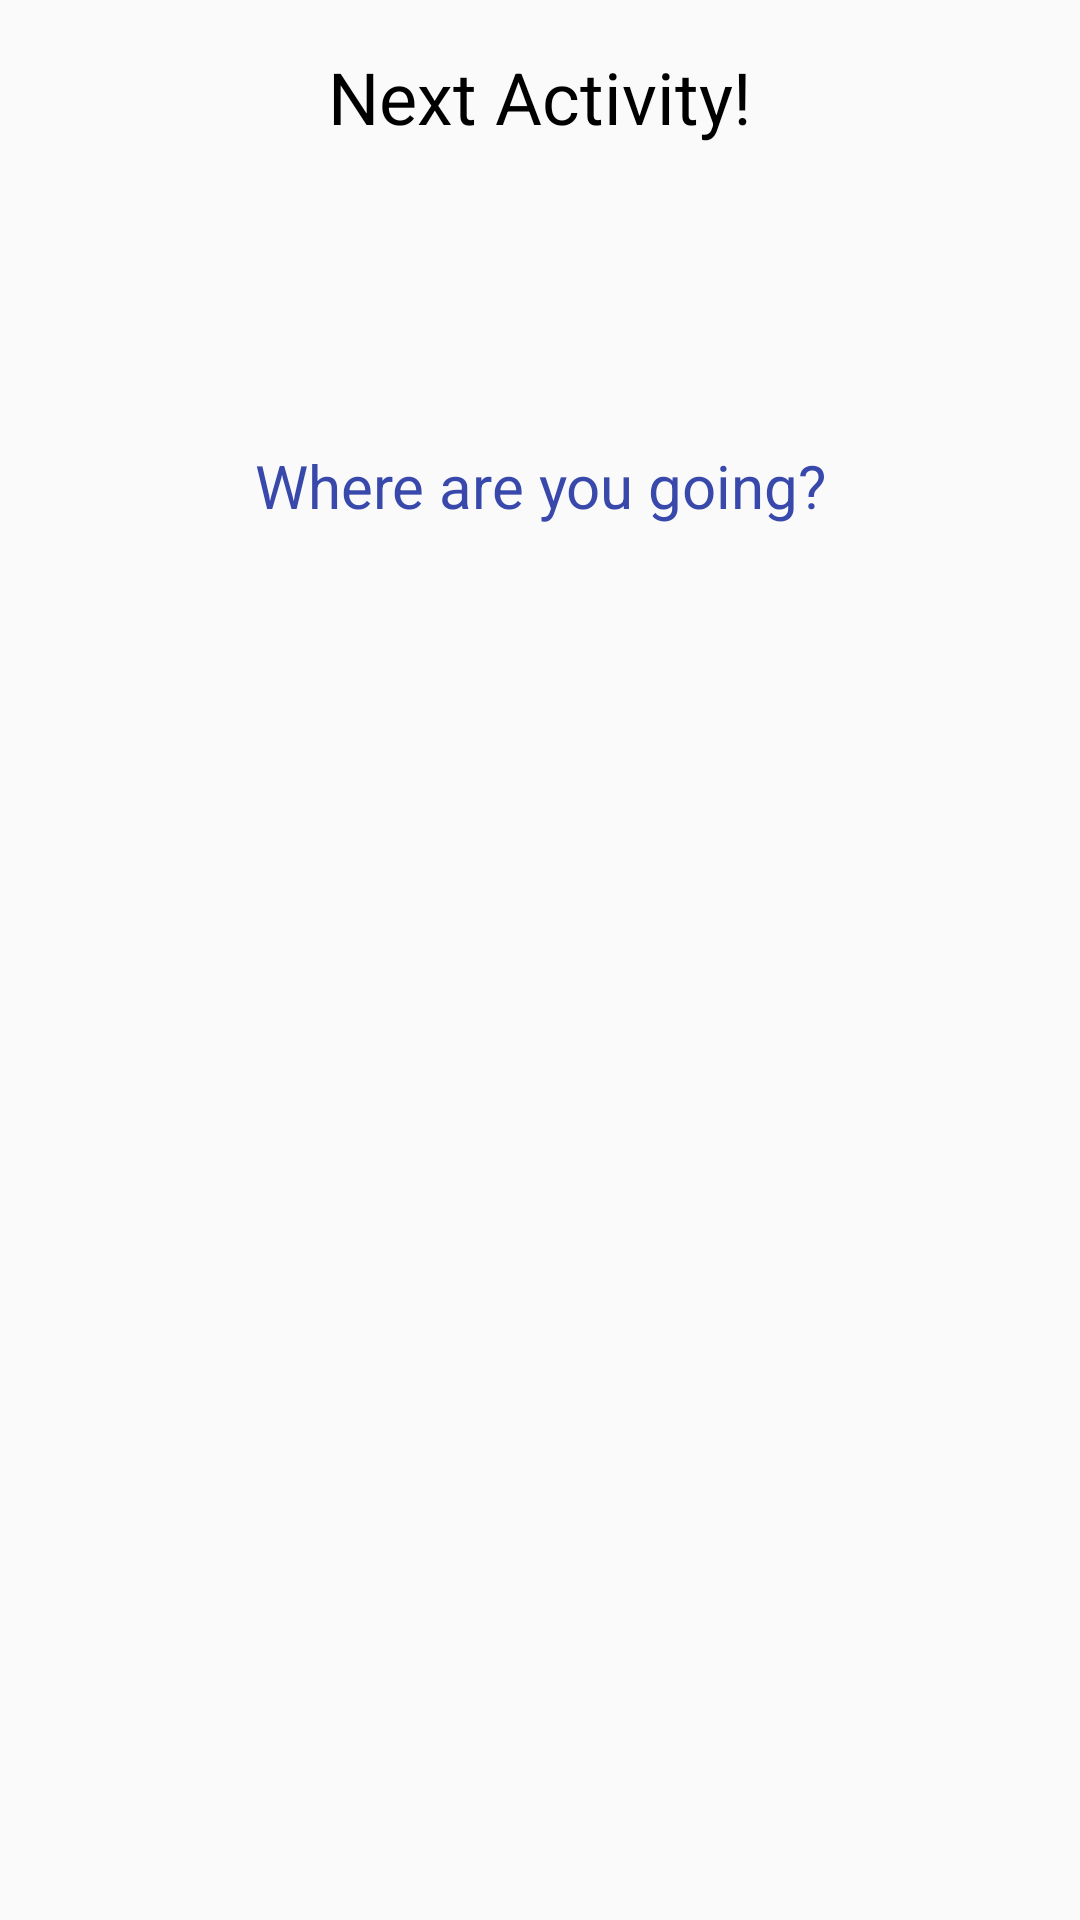

Reconstruct the res/layout file that produces this screen, plus the resources it refers to.
<!-- AndroidManifest.xml: application theme Theme.FireflyAnt -->
<!-- res/layout/activity_travel_destination.xml -->
<?xml version="1.0" encoding="utf-8"?>
<androidx.constraintlayout.widget.ConstraintLayout xmlns:android="http://schemas.android.com/apk/res/android"
    xmlns:app="http://schemas.android.com/apk/res-auto"
    xmlns:tools="http://schemas.android.com/tools"
    android:layout_width="match_parent"
    android:layout_height="match_parent"
    android:theme="@style/Theme.MaterialComponents.DayNight.DarkActionBar"
    tools:context=".TravelDestination">

    <TextView
        android:id="@+id/travelActivityTextView"
        android:layout_width="wrap_content"
        android:layout_height="wrap_content"
        android:layout_marginTop="16dp"
        android:text="@string/going_button_next"
        android:textSize="24sp"
        android:textColor="@color/black"
        app:layout_constraintEnd_toEndOf="parent"
        app:layout_constraintStart_toStartOf="parent"
        app:layout_constraintTop_toTopOf="parent" />

    <TextView
        android:id="@+id/textFromWrongActivity"
        android:layout_width="wrap_content"
        android:layout_height="wrap_content"
        android:layout_marginTop="100dp"
        android:text="@string/where_going"
        android:textColor="#3949AB"
        android:textSize="20sp"
        app:layout_constraintEnd_toEndOf="parent"
        app:layout_constraintHorizontal_bias="0.501"
        app:layout_constraintStart_toStartOf="parent"
        app:layout_constraintTop_toBottomOf="@+id/travelActivityTextView" />
</androidx.constraintlayout.widget.ConstraintLayout>
<!-- resources referenced by this layout -->
<resources>
  <string name="going_button_next">Next Activity!</string>
  <string name="where_going">Where are you going?</string>
  <style name="Theme.FireflyAnt" parent="Base.Theme.AppCompat.Light.DarkActionBar">
          
          <item name="colorPrimary">#3F51B5</item>
          <item name="colorPrimaryVariant">#3F51B5</item>
          <item name="colorOnPrimary">@color/white</item>
          
          <item name="colorSecondary">@color/teal_200</item>
          <item name="colorSecondaryVariant">@color/teal_700</item>
          <item name="colorOnSecondary">@color/black</item>
          
          <item name="android:statusBarColor" tools:targetApi="l">?attr/colorPrimaryVariant</item>
          
      </style>
  <!-- not gathered from this repository: default colours our renderer supplied (Android Studio template values) -->
  <color name="teal_200">#FF03DAC5</color>
  <color name="teal_700">#FF018786</color>
  <color name="black">#FF000000</color>
  <color name="white">#FFFFFFFF</color>
</resources>
